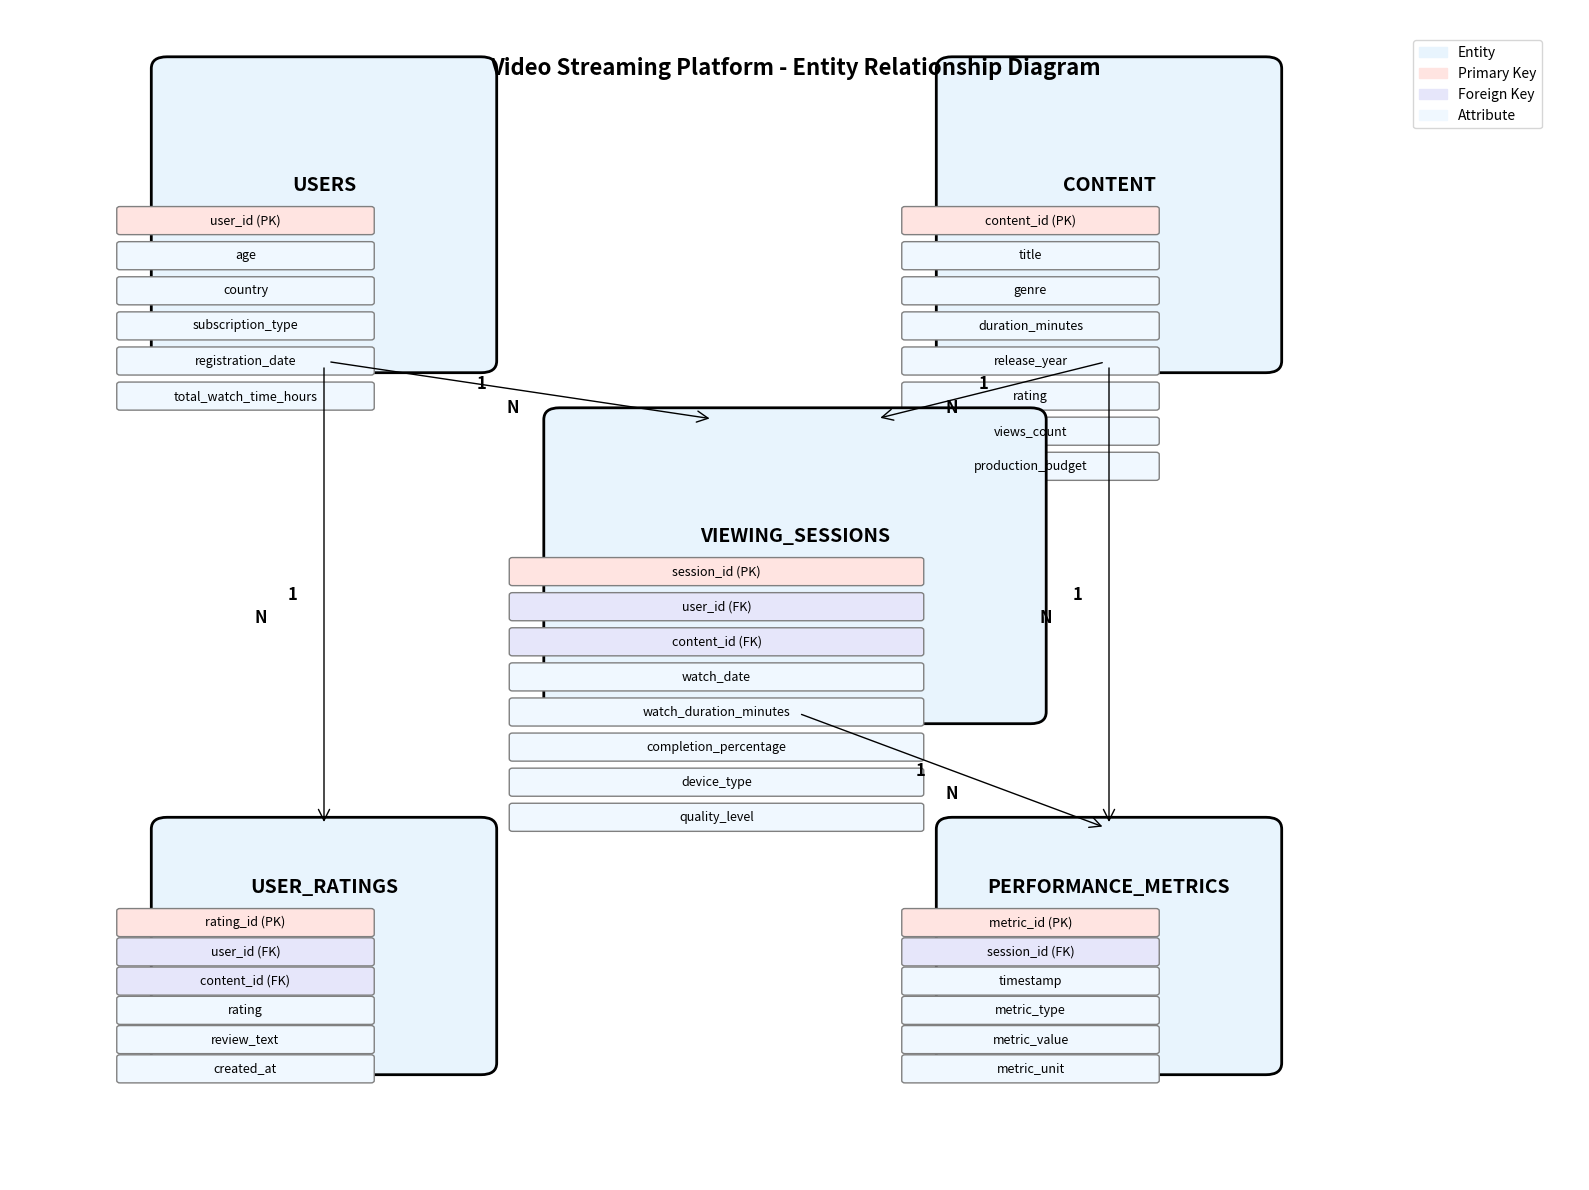

This chart was generated by the following Python code:
"""
ER Diagram Generator for Video Streaming Platform
Creates a visual Entity-Relationship diagram
"""

import matplotlib.pyplot as plt
import matplotlib.patches as patches
from matplotlib.patches import FancyBboxPatch, ConnectionPatch
import numpy as np

def create_er_diagram():
    """Create ER diagram for video streaming platform"""
    
    fig, ax = plt.subplots(1, 1, figsize=(16, 12))
    ax.set_xlim(0, 10)
    ax.set_ylim(0, 10)
    ax.axis('off')
    
    # Define colors
    entity_color = '#E8F4FD'
    attribute_color = '#F0F8FF'
    pk_color = '#FFE4E1'
    fk_color = '#E6E6FA'
    
    # Users Entity
    users_box = FancyBboxPatch((1, 7), 2, 2.5, boxstyle="round,pad=0.1", 
                              facecolor=entity_color, edgecolor='black', linewidth=2)
    ax.add_patch(users_box)
    ax.text(2, 8.5, 'USERS', ha='center', va='center', fontsize=14, fontweight='bold')
    
    # Users attributes
    users_attrs = ['user_id (PK)', 'age', 'country', 'subscription_type', 
                   'registration_date', 'total_watch_time_hours']
    for i, attr in enumerate(users_attrs):
        y_pos = 8.2 - i * 0.3
        color = pk_color if 'PK' in attr else attribute_color
        attr_box = FancyBboxPatch((0.7, y_pos-0.1), 1.6, 0.2, boxstyle="round,pad=0.02",
                                 facecolor=color, edgecolor='gray', linewidth=1)
        ax.add_patch(attr_box)
        ax.text(1.5, y_pos, attr, ha='center', va='center', fontsize=9)
    
    # Content Entity
    content_box = FancyBboxPatch((6, 7), 2, 2.5, boxstyle="round,pad=0.1",
                                facecolor=entity_color, edgecolor='black', linewidth=2)
    ax.add_patch(content_box)
    ax.text(7, 8.5, 'CONTENT', ha='center', va='center', fontsize=14, fontweight='bold')
    
    # Content attributes
    content_attrs = ['content_id (PK)', 'title', 'genre', 'duration_minutes',
                     'release_year', 'rating', 'views_count', 'production_budget']
    for i, attr in enumerate(content_attrs):
        y_pos = 8.2 - i * 0.3
        color = pk_color if 'PK' in attr else attribute_color
        attr_box = FancyBboxPatch((5.7, y_pos-0.1), 1.6, 0.2, boxstyle="round,pad=0.02",
                                 facecolor=color, edgecolor='gray', linewidth=1)
        ax.add_patch(attr_box)
        ax.text(6.5, y_pos, attr, ha='center', va='center', fontsize=9)
    
    # Viewing Sessions Entity
    sessions_box = FancyBboxPatch((3.5, 4), 3, 2.5, boxstyle="round,pad=0.1",
                                 facecolor=entity_color, edgecolor='black', linewidth=2)
    ax.add_patch(sessions_box)
    ax.text(5, 5.5, 'VIEWING_SESSIONS', ha='center', va='center', fontsize=14, fontweight='bold')
    
    # Sessions attributes
    sessions_attrs = ['session_id (PK)', 'user_id (FK)', 'content_id (FK)',
                      'watch_date', 'watch_duration_minutes', 'completion_percentage',
                      'device_type', 'quality_level']
    for i, attr in enumerate(sessions_attrs):
        y_pos = 5.2 - i * 0.3
        if 'PK' in attr:
            color = pk_color
        elif 'FK' in attr:
            color = fk_color
        else:
            color = attribute_color
        attr_box = FancyBboxPatch((3.2, y_pos-0.1), 2.6, 0.2, boxstyle="round,pad=0.02",
                                 facecolor=color, edgecolor='gray', linewidth=1)
        ax.add_patch(attr_box)
        ax.text(4.5, y_pos, attr, ha='center', va='center', fontsize=9)
    
    # User Ratings Entity
    ratings_box = FancyBboxPatch((1, 1), 2, 2, boxstyle="round,pad=0.1",
                                facecolor=entity_color, edgecolor='black', linewidth=2)
    ax.add_patch(ratings_box)
    ax.text(2, 2.5, 'USER_RATINGS', ha='center', va='center', fontsize=14, fontweight='bold')
    
    # Ratings attributes
    ratings_attrs = ['rating_id (PK)', 'user_id (FK)', 'content_id (FK)',
                     'rating', 'review_text', 'created_at']
    for i, attr in enumerate(ratings_attrs):
        y_pos = 2.2 - i * 0.25
        if 'PK' in attr:
            color = pk_color
        elif 'FK' in attr:
            color = fk_color
        else:
            color = attribute_color
        attr_box = FancyBboxPatch((0.7, y_pos-0.1), 1.6, 0.2, boxstyle="round,pad=0.02",
                                 facecolor=color, edgecolor='gray', linewidth=1)
        ax.add_patch(attr_box)
        ax.text(1.5, y_pos, attr, ha='center', va='center', fontsize=9)
    
    # Performance Metrics Entity
    metrics_box = FancyBboxPatch((6, 1), 2, 2, boxstyle="round,pad=0.1",
                                facecolor=entity_color, edgecolor='black', linewidth=2)
    ax.add_patch(metrics_box)
    ax.text(7, 2.5, 'PERFORMANCE_METRICS', ha='center', va='center', fontsize=14, fontweight='bold')
    
    # Metrics attributes
    metrics_attrs = ['metric_id (PK)', 'session_id (FK)', 'timestamp',
                     'metric_type', 'metric_value', 'metric_unit']
    for i, attr in enumerate(metrics_attrs):
        y_pos = 2.2 - i * 0.25
        if 'PK' in attr:
            color = pk_color
        elif 'FK' in attr:
            color = fk_color
        else:
            color = attribute_color
        attr_box = FancyBboxPatch((5.7, y_pos-0.1), 1.6, 0.2, boxstyle="round,pad=0.02",
                                 facecolor=color, edgecolor='gray', linewidth=1)
        ax.add_patch(attr_box)
        ax.text(6.5, y_pos, attr, ha='center', va='center', fontsize=9)
    
    # Relationships
    # Users to Viewing Sessions (1:N)
    connection1 = ConnectionPatch((2, 7), (4.5, 6.5), "data", "data",
                                 arrowstyle="->", shrinkA=5, shrinkB=5,
                                 mutation_scale=20, fc="black")
    ax.add_patch(connection1)
    ax.text(3, 6.8, '1', ha='center', va='center', fontsize=12, fontweight='bold')
    ax.text(3.2, 6.6, 'N', ha='center', va='center', fontsize=12, fontweight='bold')
    
    # Content to Viewing Sessions (1:N)
    connection2 = ConnectionPatch((7, 7), (5.5, 6.5), "data", "data",
                                 arrowstyle="->", shrinkA=5, shrinkB=5,
                                 mutation_scale=20, fc="black")
    ax.add_patch(connection2)
    ax.text(6.2, 6.8, '1', ha='center', va='center', fontsize=12, fontweight='bold')
    ax.text(6, 6.6, 'N', ha='center', va='center', fontsize=12, fontweight='bold')
    
    # Users to User Ratings (1:N)
    connection3 = ConnectionPatch((2, 7), (2, 3), "data", "data",
                                 arrowstyle="->", shrinkA=5, shrinkB=5,
                                 mutation_scale=20, fc="black")
    ax.add_patch(connection3)
    ax.text(1.8, 5, '1', ha='center', va='center', fontsize=12, fontweight='bold')
    ax.text(1.6, 4.8, 'N', ha='center', va='center', fontsize=12, fontweight='bold')
    
    # Content to User Ratings (1:N)
    connection4 = ConnectionPatch((7, 7), (7, 3), "data", "data",
                                 arrowstyle="->", shrinkA=5, shrinkB=5,
                                 mutation_scale=20, fc="black")
    ax.add_patch(connection4)
    ax.text(6.8, 5, '1', ha='center', va='center', fontsize=12, fontweight='bold')
    ax.text(6.6, 4.8, 'N', ha='center', va='center', fontsize=12, fontweight='bold')
    
    # Viewing Sessions to Performance Metrics (1:N)
    connection5 = ConnectionPatch((5, 4), (7, 3), "data", "data",
                                 arrowstyle="->", shrinkA=5, shrinkB=5,
                                 mutation_scale=20, fc="black")
    ax.add_patch(connection5)
    ax.text(5.8, 3.5, '1', ha='center', va='center', fontsize=12, fontweight='bold')
    ax.text(6, 3.3, 'N', ha='center', va='center', fontsize=12, fontweight='bold')
    
    # Legend
    legend_elements = [
        patches.Patch(color=entity_color, label='Entity'),
        patches.Patch(color=pk_color, label='Primary Key'),
        patches.Patch(color=fk_color, label='Foreign Key'),
        patches.Patch(color=attribute_color, label='Attribute')
    ]
    ax.legend(handles=legend_elements, loc='upper right', bbox_to_anchor=(0.98, 0.98))
    
    # Title
    ax.text(5, 9.5, 'Video Streaming Platform - Entity Relationship Diagram', 
            ha='center', va='center', fontsize=16, fontweight='bold')
    
    plt.tight_layout()
    plt.savefig('video_streaming_er_diagram.png', dpi=300, bbox_inches='tight')
    plt.show()
    
    print("ER Diagram saved as 'video_streaming_er_diagram.png'")

if __name__ == "__main__":
    create_er_diagram()
